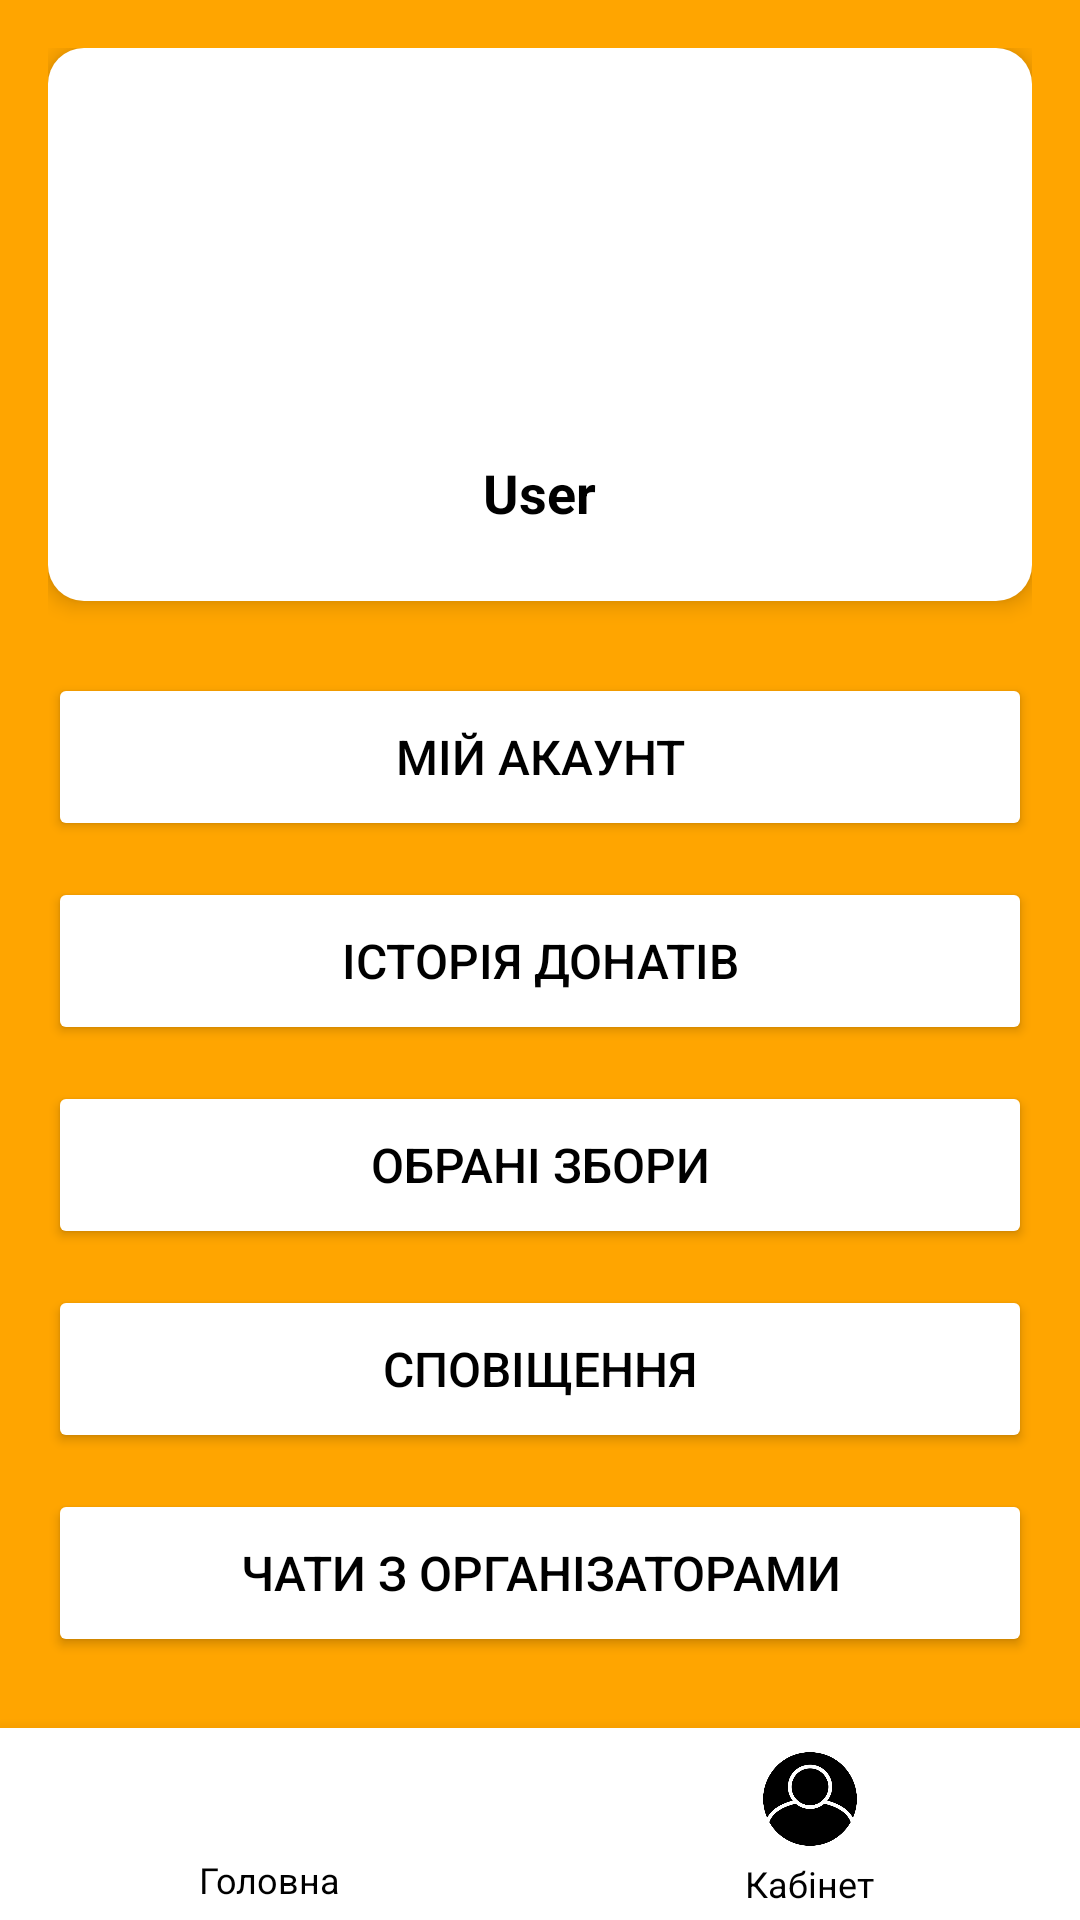

Layout XML and referenced resources for this Android screen:
<!-- AndroidManifest.xml: application theme Theme.CharityUA_Android -->
<!-- res/layout/activity_profile.xml -->
<?xml version="1.0" encoding="utf-8"?>
<androidx.constraintlayout.widget.ConstraintLayout
    xmlns:android="http://schemas.android.com/apk/res/android"
    xmlns:app="http://schemas.android.com/apk/res-auto"
    android:layout_width="match_parent"
    android:layout_height="match_parent"
    android:background="@color/primary">

    
    <LinearLayout
        android:id="@+id/profile_content"
        android:layout_width="0dp"
        android:layout_height="0dp"
        android:orientation="vertical"
        android:padding="16dp"
        android:gravity="center_horizontal"
        app:layout_constraintTop_toTopOf="parent"
        app:layout_constraintBottom_toTopOf="@id/bottom_nav"
        app:layout_constraintStart_toStartOf="parent"
        app:layout_constraintEnd_toEndOf="parent">

        
        <LinearLayout
            android:layout_width="match_parent"
            android:layout_height="wrap_content"
            android:orientation="vertical"
            android:background="@drawable/rounded_white_background"
            android:padding="24dp"
            android:layout_marginBottom="24dp"
            android:elevation="4dp"
            android:gravity="center_horizontal">

            <ImageView
                android:id="@+id/avatar"
                android:layout_width="100dp"
                android:layout_height="100dp"
                android:src="@drawable/avatar_placeholder"
                android:scaleType="centerCrop"
                android:backgroundTint="@color/light_gray"
                android:layout_marginBottom="12dp"/>

            <TextView
                android:id="@+id/user_name"
                android:layout_width="wrap_content"
                android:layout_height="wrap_content"
                android:text="User"
                android:textSize="18sp"
                android:textStyle="bold"
                android:textColor="@color/black"/>
        </LinearLayout>

        
        <LinearLayout
            android:layout_width="match_parent"
            android:layout_height="wrap_content"
            android:orientation="vertical">

            <Button
                android:id="@+id/account_button"
                android:layout_width="match_parent"
                android:layout_height="56dp"
                android:layout_marginBottom="12dp"
                android:text="Мій акаунт"
                android:textSize="16sp"
                android:textColor="@color/black"
                android:backgroundTint="@android:color/white"
                android:elevation="2dp" />

            <Button
                android:id="@+id/donations_button"
                android:layout_width="match_parent"
                android:layout_height="56dp"
                android:layout_marginBottom="12dp"
                android:text="Історія донатів"
                android:textSize="16sp"
                android:textColor="@color/black"
                android:backgroundTint="@android:color/white"
                android:elevation="2dp" />

            <Button
                android:id="@+id/favorites_button"
                android:layout_width="match_parent"
                android:layout_height="56dp"
                android:layout_marginBottom="12dp"
                android:text="Обрані збори"
                android:textSize="16sp"
                android:textColor="@color/black"
                android:backgroundTint="@android:color/white"
                android:elevation="2dp" />

            <Button
                android:id="@+id/notifications_button"
                android:layout_width="match_parent"
                android:layout_height="56dp"
                android:layout_marginBottom="12dp"
                android:text="Сповіщення"
                android:textSize="16sp"
                android:textColor="@color/black"
                android:backgroundTint="@android:color/white"
                android:elevation="2dp" />

            <TextView
                android:id="@+id/notification_badge"
                android:layout_width="wrap_content"
                android:layout_height="wrap_content"
                android:layout_alignEnd="@id/notifications_button"
                android:layout_alignTop="@id/notifications_button"
                android:background="@drawable/circle_red_background"
                android:textColor="@android:color/white"
                android:textSize="12sp"
                android:padding="2dp"
                android:gravity="center"
                android:visibility="gone" />

            <Button
                android:id="@+id/chats_button"
                android:layout_width="match_parent"
                android:layout_height="56dp"
                android:layout_marginBottom="24dp"
                android:text="Чати з організаторами"
                android:textSize="16sp"
                android:textColor="@color/black"
                android:backgroundTint="@android:color/white"
                android:elevation="2dp" />
        </LinearLayout>

        
        <Button
            android:id="@+id/about_button"
            android:layout_width="match_parent"
            android:layout_height="56dp"
            android:text="Про додаток"
            android:textStyle="bold"
            android:textSize="16sp"
            android:textColor="@color/white"
            android:backgroundTint="@color/checkbox_blue"
            android:elevation="4dp"/>
    </LinearLayout>

    
    <LinearLayout
        android:id="@+id/bottom_nav"
        android:layout_width="0dp"
        android:layout_height="64dp"
        android:background="@android:color/white"
        android:orientation="horizontal"
        android:weightSum="2"
        android:elevation="8dp"
        app:layout_constraintBottom_toBottomOf="parent"
        app:layout_constraintStart_toStartOf="parent"
        app:layout_constraintEnd_toEndOf="parent">

        
        <LinearLayout
            android:id="@+id/nav_home"
            android:layout_width="0dp"
            android:layout_height="match_parent"
            android:layout_weight="1"
            android:orientation="vertical"
            android:gravity="center"
            android:clickable="true"
            android:focusable="true"
            android:background="?attr/selectableItemBackground">

            <ImageView
                android:layout_width="32dp"
                android:layout_height="32dp"
                android:src="@drawable/ic_home"
                android:layout_marginBottom="5dp"
                app:tint="#000000" />

            <TextView
                android:layout_width="wrap_content"
                android:layout_height="wrap_content"
                android:text="Головна"
                android:textColor="#000000"
                android:textSize="12sp" />
        </LinearLayout>

        
        <LinearLayout
            android:id="@+id/nav_profile"
            android:layout_width="0dp"
            android:layout_height="match_parent"
            android:layout_weight="1"
            android:orientation="vertical"
            android:gravity="center"
            android:clickable="true"
            android:focusable="true"
            android:background="?attr/selectableItemBackground">

            <ImageView
                android:layout_width="40dp"
                android:layout_height="40dp"
                android:src="@drawable/ic_user"
                android:layout_marginBottom="0dp"
                app:tint="#000000" />

            <TextView
                android:layout_width="wrap_content"
                android:layout_height="wrap_content"
                android:text="Кабінет"
                android:textColor="#000000"
                android:textSize="12sp" />
        </LinearLayout>
    </LinearLayout>
</androidx.constraintlayout.widget.ConstraintLayout>
<!-- resources referenced by this layout -->
<resources>
  <color name="black">#FF000000</color>
  <color name="checkbox_blue">#002D85</color>
  <color name="light_gray">#F1F1F1</color>
  <color name="primary">#FFA500</color>
  <color name="white">#FFFFFFFF</color>
  <!-- drawable circle_red_background (drawable) -->
  <?xml version="1.0" encoding="utf-8"?>
  <shape xmlns:android="http://schemas.android.com/apk/res/android"
      android:shape="oval">
      <solid android:color="#666565" />
  </shape>
  <!-- drawable ic_user: png bitmap (drawable, 14172 bytes) -->
  <!-- drawable rounded_white_background (drawable) -->
  <?xml version="1.0" encoding="utf-8"?>
  <shape xmlns:android="http://schemas.android.com/apk/res/android"
      android:shape="rectangle">
  
      <solid android:color="#FFFFFF" />
  
      <corners android:radius="12dp" />
  
      <padding
          android:left="12dp"
          android:top="8dp"
          android:right="12dp"
          android:bottom="8dp" />
  </shape>
  <style name="Theme.CharityUA_Android" parent="Base.Theme.CharityUA_Android" />
  <style name="Base.Theme.CharityUA_Android" parent="Theme.Material3.DayNight.NoActionBar">
          
          <item name="colorPrimary">#FFA500</item> 
          <item name="colorOnPrimary">#FFFFFF</item>
          <item name="colorControlActivated">#002D85</item>
          <item name="colorAccent">#002D85</item>
  
          <item name="colorSecondary">#002D85</item> 
          <item name="colorOnSecondary">#FFFFFF</item>
  
          
          <item name="android:colorBackground">#FFF8F0</item> 
          <item name="colorSurface">#FFFFFF</item>
          <item name="colorOnSurface">#000000</item>
  
          
          <item name="android:colorAccent">#002D85</item>
          <item name="colorPrimaryContainer">#FFA500</item>
      </style>
</resources>
